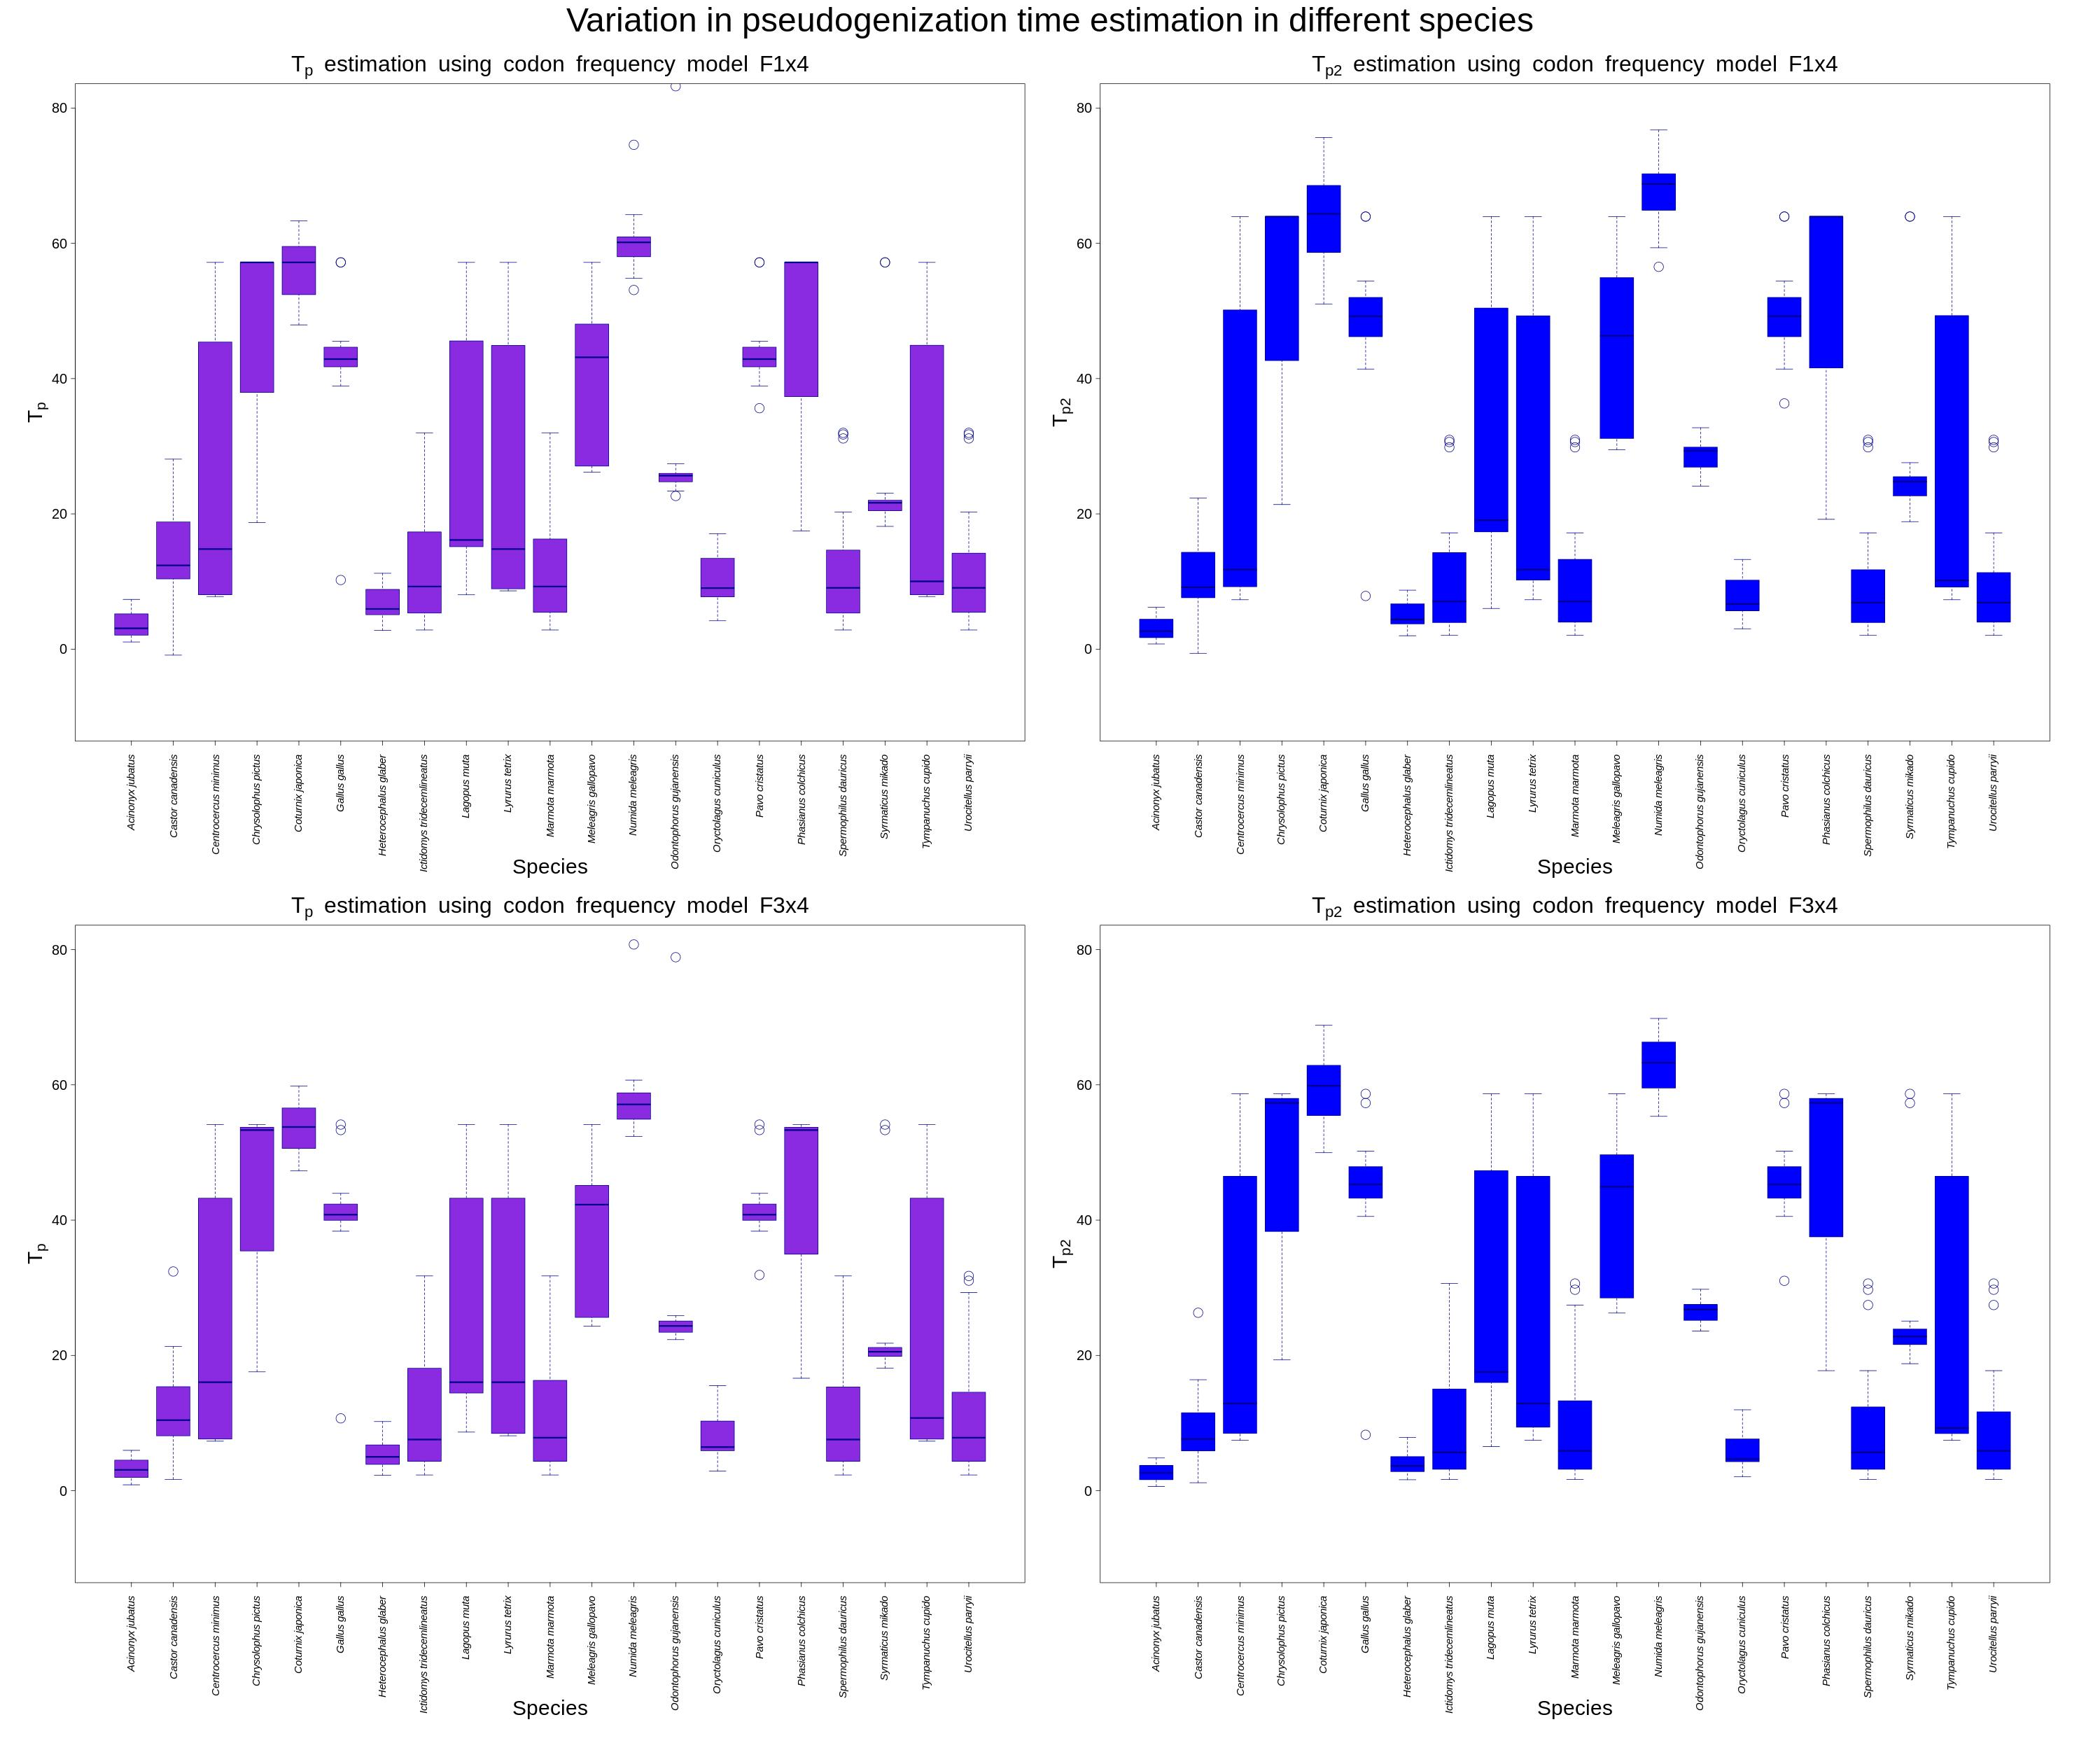

Write the R code that produced this figure.
a=read.table("outfilecompile_combined",header=F)
a$V1<-gsub("_", " ", a$V1)
jpeg("Pseudogenization_time_compile.jpeg",width=3000, height=2500)
par(mfrow=c(2,2),mar=c(18,6,4,3),oma=c(2,3,6,3)) ##mar decide plot margin while oma decide outer margin
#please see https://www.r-graph-gallery.com/74-margin-and-oma-cheatsheet.html for visualization
for ( i in unique(a$V2)){
b<-data.frame(a[a$V2==i,])
boxplot(b$V3~b$V1,xlab='',ylab='',col="blueviolet",border="darkblue",las=2,main=bquote(T[p]~estimation~using~codon~frequency~model~.(i)),cex=3,cex.lab=2,cex.axis=2,cex.main=3.2,ylim=c(-10,80),xaxt='n')
c=as.character(unique(sort(as.character(b$V1))))
for(nam in seq(1, length(c), by = 1)){
axis(1, at = nam,labels=substitute(''~italic(j)~'', list(j=c[nam])), las=2,cex.axis=1.5)}
##we are keeping xlab and ylab blank such that we can manipulate their position manually using title
title(ylab=bquote(T[p]), line=3, cex.lab=3)
title(xlab="Species",line=15,cex.lab=3)
boxplot(b$V4~b$V1,xlab='',ylab='', col="blue",border="darkblue",las=2,main=bquote(T[p2]~estimation~using~codon~frequency~model~.(i)),cex=3,cex.lab=2,cex.axis=2,cex.main=3.2,ylim=c(-10,80),xaxt='n')
c=as.character(unique(sort(as.character(b$V1))))
for(nam in seq(1, length(c), by = 1)){
axis(1, at = nam,labels=substitute(''~italic(j)~'', list(j=c[nam])), las=2,cex.axis=1.5)}
title(ylab=bquote(T[p2]), line=3, cex.lab=3)
title(xlab="Species",line=15,cex.lab=3)
}
mtext("Variation in pseudogenization time estimation in different species", side = 3, line = 2, outer = TRUE,cex=4)
##This is to put a common title on the plot
dev.off()

